Run: headless pygame with SDL's dummy video driver; simulated clock (each Clock.tick advances the game by its frame time, no real sleeping); random seed 0; keys injected as events and as key.get_pressed() state; no mouse input.
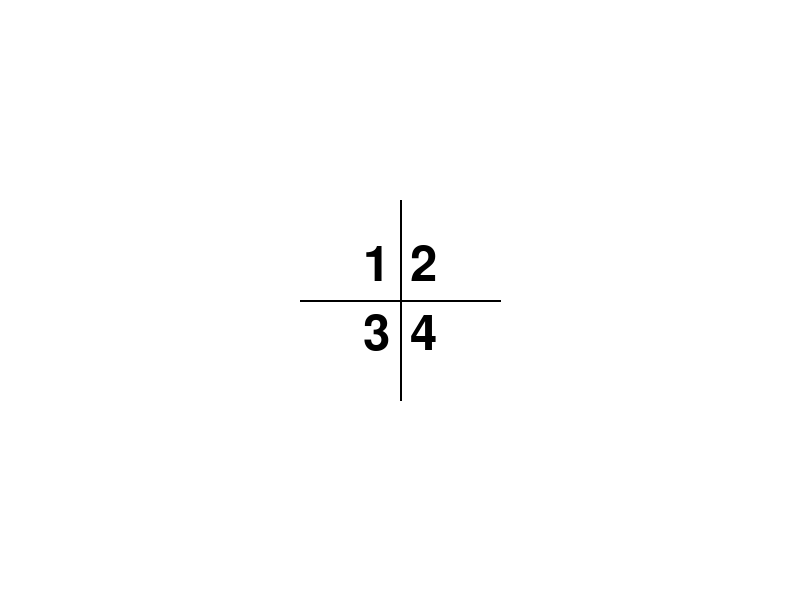
Frame 1 of 4 · flips 1–60 · no input
Frame 2 of 4 · flips 61–180 · tapped SPACE, RETURN · held RIGHT (→), D · screen unchanged from frame 1, image omitted
Frame 3 of 4 · flips 181–300 · held DOWN (↓), S · screen unchanged from frame 2, image omitted
Frame 4 of 4 · flips 301–420 · held LEFT (←), A, UP (↑), W · screen unchanged from frame 3, image omitted

The pygame program that drew these frames:

import pygame
import sys
import math

# Initialize Pygame
pygame.init()

# Set up the screen
screen_width, screen_height = 800, 600
screen = pygame.display.set_mode((screen_width, screen_height))
pygame.display.set_caption("Pygame Interactive Circle")

# Colors
black = (0, 0, 0)
white = (255, 255, 255)
green = (0, 255, 0)

# Cross properties
line_width = 2
cross_size = 200  # Size of the cross arms

# Font for numbers
font = pygame.font.Font(None, 72)

# Counter for unique key presses
unique_key_presses = 0
key_sequence = set()

# Function to draw quarter circle in a quadrant
def draw_quarter_circle(quadrant):
    if quadrant == 1:
        pygame.draw.arc(screen, black, [center_x - cross_size, center_y - cross_size, cross_size * 2, cross_size * 2], math.radians(90), math.radians(180), line_width)
    elif quadrant == 2:
        pygame.draw.arc(screen, black, [center_x - cross_size, center_y - cross_size, cross_size * 2, cross_size * 2], math.radians(0), math.radians(90), line_width)
    elif quadrant == 3:
        pygame.draw.arc(screen, black, [center_x - cross_size, center_y - cross_size, cross_size * 2, cross_size * 2], math.radians(180), math.radians(270), line_width)
    elif quadrant == 4:
        pygame.draw.arc(screen, black, [center_x - cross_size, center_y - cross_size, cross_size * 2, cross_size * 2], math.radians(270), math.radians(0), line_width)

# Main loop
running = True
while running:
    for event in pygame.event.get():
        if event.type == pygame.QUIT:
            running = False
        elif event.type == pygame.KEYDOWN:
            if event.key in [pygame.K_1, pygame.K_2, pygame.K_3, pygame.K_4]:
                key_num = int(pygame.key.name(event.key))
                if key_num not in key_sequence:
                    key_sequence.add(key_num)
                    unique_key_presses += 1

    # Fill the screen with white
    screen.fill(white)

    # Calculate the center of the screen
    center_x, center_y = screen_width // 2, screen_height // 2

    # Draw the cross
    pygame.draw.line(screen, black, (center_x, center_y - cross_size // 2), (center_x, center_y + cross_size // 2), line_width)
    pygame.draw.line(screen, black, (center_x - cross_size // 2, center_y), (center_x + cross_size // 2, center_y), line_width)

    # Draw the quarter circles for completed quadrants
    for quadrant in key_sequence:
        draw_quarter_circle(quadrant)

    # If all four quadrants are marked, fill the circle
    if unique_key_presses == 4:
        pygame.draw.circle(screen, green, (center_x, center_y), cross_size, 0)

    # Render and place numbers
    text1 = font.render('1', True, black)
    text2 = font.render('2', True, black)
    text3 = font.render('3', True, black)
    text4 = font.render('4', True, black)

    screen.blit(text1, (center_x - text1.get_width() - 10, center_y - text1.get_height() - 10))
    screen.blit(text2, (center_x + 10, center_y - text2.get_height() - 10))
    screen.blit(text3, (center_x - text3.get_width() - 10, center_y + 10))
    screen.blit(text4, (center_x + 10, center_y + 10))

    # Update the display
    pygame.display.flip()

# Quit Pygame
pygame.quit()
sys.exit()
